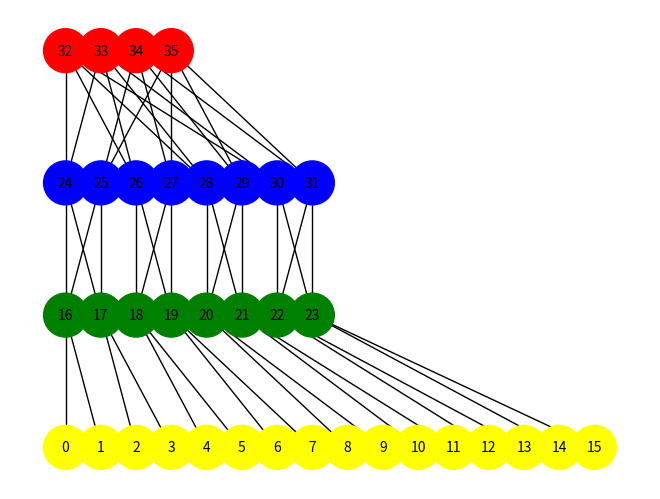

The script that saved this image:
import pandas as pd
import matplotlib.pyplot as plt
import networkx as nx
import numpy as np


k = 4
G = nx.Graph()

count = 0

# Servers
servers = []
for pod in range(k):
    for sw in range(k // 2):
        for srv in range(k // 2):
            server = str(count)
            servers.append(server)
            G.add_node(server, type='Server')
            count += 1

# Edge Switches
edge_switches = []
for pod in range(k):
    for sw in range(k // 2):
        edge = str(count)
        edge_switches.append(edge)
        G.add_node(edge, type='Edge')
        count += 1

# Aggregation Switches
agg_switches = []
for pod in range(k):
    for sw in range(k // 2):
        agg = str(count)
        agg_switches.append(agg)
        G.add_node(agg, type='Agg')
        count += 1

# Core Switches
core_switches = []
for i in range((k // 2) ** 2):
    core = str(count)
    core_switches.append(core)
    G.add_node(core, type='Core')
    count += 1

# Connect Servers to Edge Switches
for i, edge in enumerate(edge_switches):
    for server in servers[i * (k // 2):(i + 1) * (k // 2)]:
        G.add_edge(edge, server)

# Connect Edge to Aggregation
for pod in range(0, len(edge_switches), k // 2):
    for i, edge in enumerate(edge_switches[pod:pod + (k // 2)]):
        for j, agg in enumerate(agg_switches[pod:pod + (k // 2)]):
            G.add_edge(edge, agg)
            # make sure node 24 connects to nodes 32 and 33
            if j == 0:
                G.add_edge(agg, core_switches[i])
            elif j == 1:
                G.add_edge(agg, core_switches[i + (k // 2)])
                
                
# specific colors based on node types
node_colors = {
    'Server': 'yellow',
    'Edge': 'green',
    'Agg': 'blue',
    'Core': 'red',
}

# Generate the table
table_rows = []
for node1, node2 in G.edges():
    random_number = np.random.randint(10, 99)  # Generate random number between 10 and 100 inclusive
    table_rows.append([node1, node2, random_number])


# Create a Pandas DataFrame from the list of rows
df = pd.DataFrame(table_rows, columns=['Node1', 'Node2', 'RandomNumber'])

# Save the DataFrame
df.to_csv('cost of each link.csv', index=False, sep=' ')


# Show the DataFrame
print("Status Table:")
print(df)

print("Fat Tree Graph:")

# Arrange nodes in layers
layers = {
    'Core': core_switches,
    'Agg': agg_switches,
    'Edge': edge_switches,
    'Server': servers
}

pos = {}
y_pos = 0
for layer_name, nodes in layers.items():
    x_pos = 0
    for node in nodes:
        pos[node] = (x_pos, y_pos)
        x_pos += 1
    y_pos -= 1

nx.draw(G, pos, with_labels=True, node_size=1000, node_color=[node_colors[G.nodes[n]['type']] for n in G.nodes], font_size=10)
plt.show()
